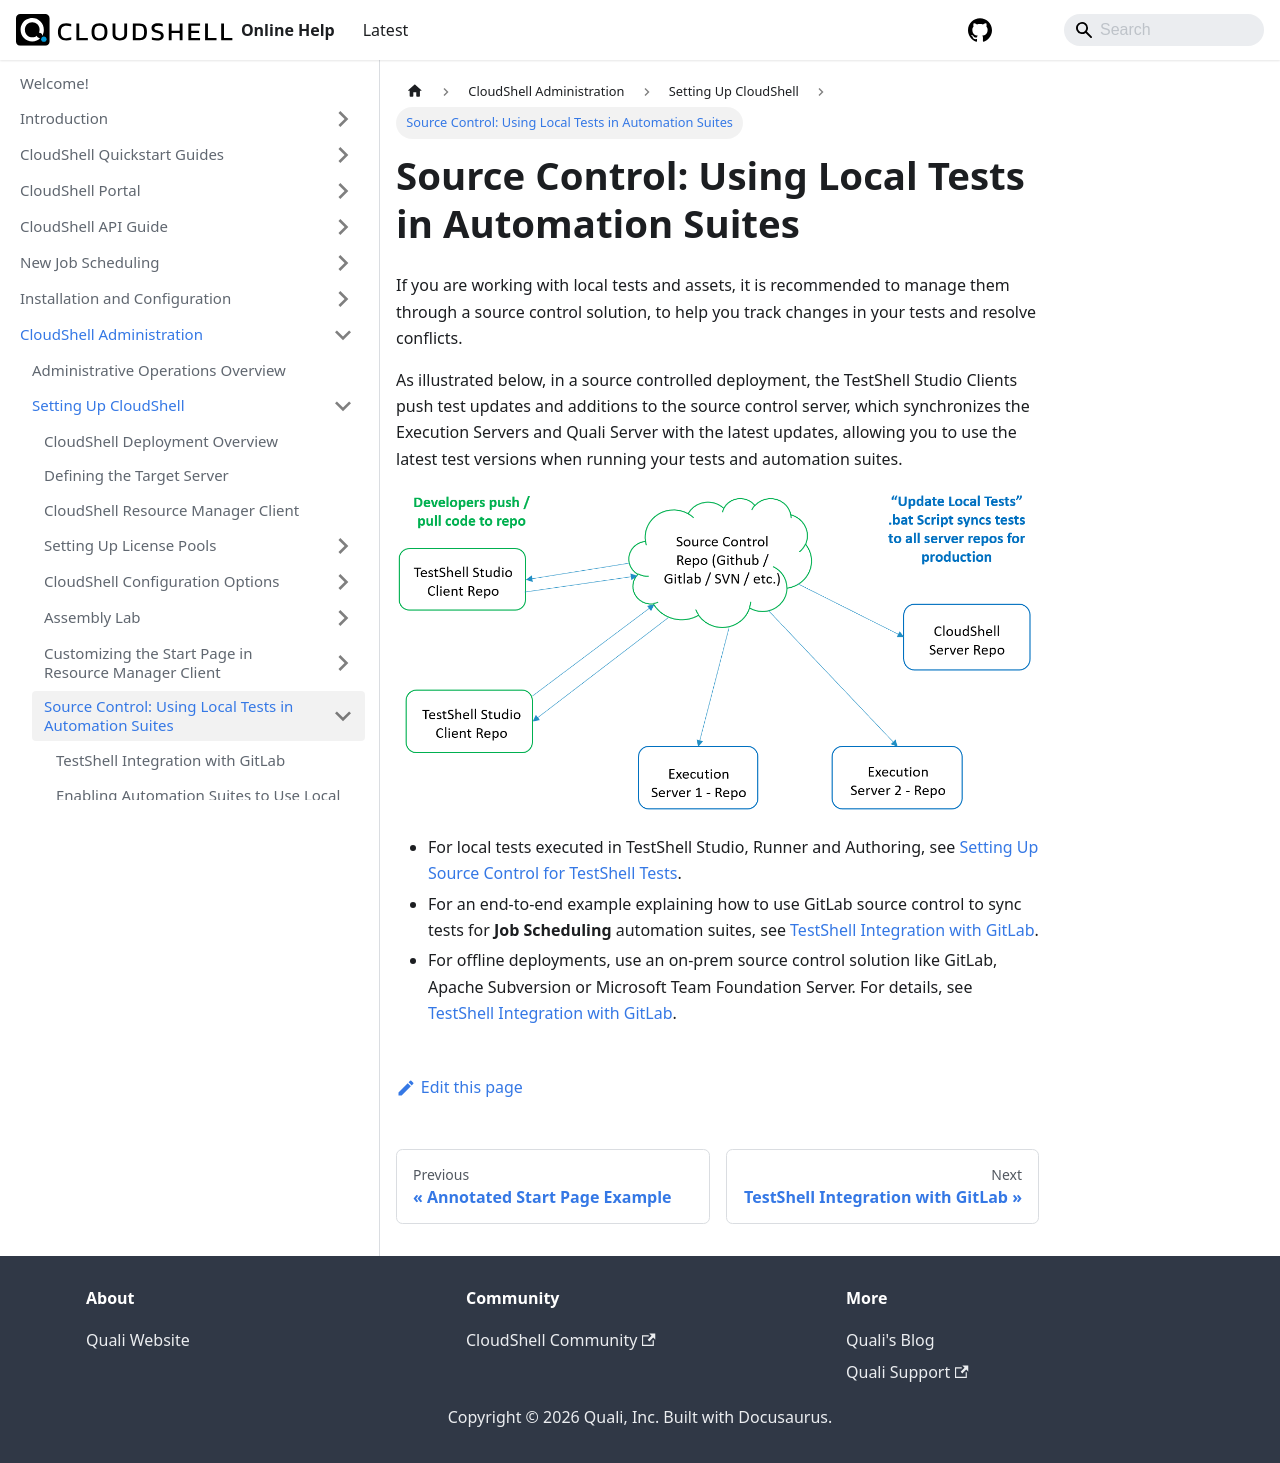

repository: QualiSystems/cloudshell-help · page: admin/setting-up-cloudshell/source-control-using-local-tests-in-automation-suites.html · generator: docusaurus

# Source Control: Using Local Tests in Automation Suites

If you are working with local tests and assets, it is recommended to manage them through a source control solution, to help you track changes in your tests and resolve conflicts.

As illustrated below, in a source controlled deployment, the TestShell Studio Clients push test updates and additions to the source control server, which synchronizes the Execution Servers and Quali Server with the latest updates, allowing you to use the latest test versions when running your tests and automation suites.

![](/Images/Admin-Guide/Setting-Up-CloudShell/SourceControlArchitecture.png)

- For local tests executed in TestShell Studio, Runner and Authoring, see [Setting Up Source Control for TestShell Tests](./setting-up-source-control-for-testshell-tests.md).
- For an end-to-end example explaining how to use GitLab source control to sync tests for **Job Scheduling** automation suites, see [TestShell Integration with GitLab](./testshell-integration-with-gitlab.md).
- For offline deployments, use an on-prem source control solution like GitLab, Apache Subversion or Microsoft Team Foundation Server. For details, see [TestShell Integration with GitLab](./testshell-integration-with-gitlab.md).
